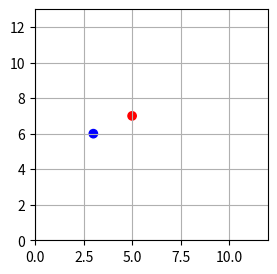
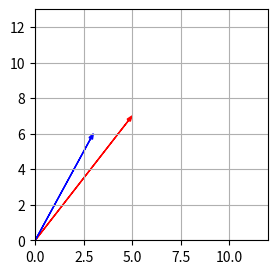
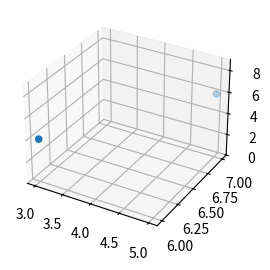
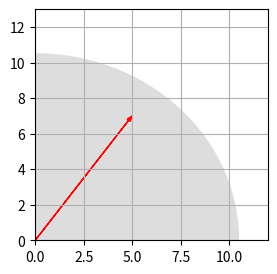
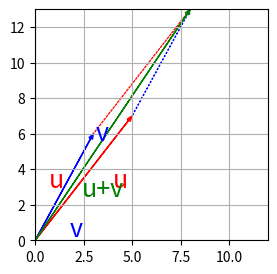
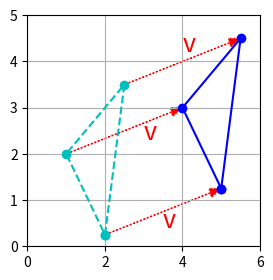
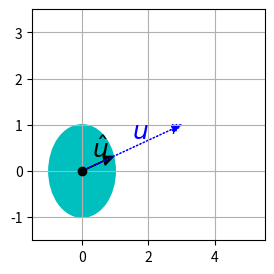
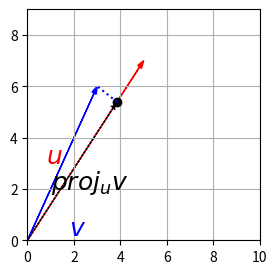

Recreate these plots in Python, in order.
#!/usr/bin/env python
# coding: utf-8

# ## Vectors
# ### Definition
# A vector is a quantity defined by a magnitude and a direction. For example, a rocket's velocity is a 3-dimensional vector: its magnitude is the speed of the rocket, and its direction is (hopefully) up. A vector can be represented by an array of numbers called *scalars*. Each scalar corresponds to the magnitude of the vector with regards to each dimension.
# 
# For example, say the rocket is going up at a slight angle: it has a vertical speed of 5,000 m/s, and also a slight speed towards the East at 10 m/s, and a slight speed towards the North at 50 m/s. The rocket's velocity may be represented by the following vector:
# 
# **velocity** $= \begin{pmatrix}
# 45 \\
# 57 \\
# 6000 \\
# \end{pmatrix}$
# 
# Note: by convention vectors are generally presented in the form of columns. Also, vector names are generally lowercase to distinguish them from matrices (which we will discuss below) and in bold (when possible) to distinguish them from simple scalar values such as ${meters\_per\_second} = 5026$.
# 
# A list of N numbers may also represent the coordinates of a point in an N-dimensional space, so it is quite frequent to represent vectors as simple points instead of arrows. A vector with 1 element may be represented as an arrow or a point on an axis, a vector with 2 elements is an arrow or a point on a plane, a vector with 3 elements is an arrow or point in space, and a vector with N elements is an arrow or a point in an N-dimensional space… which most people find hard to imagine.
# 
# 
# ###  Purpose
# Vectors have many purposes in Machine Learning, most notably to represent observations and predictions. For example, say we built a Machine Learning system to classify videos into 3 categories (good, spam, clickbait) based on what we know about them. For each video, we would have a vector representing what we know about it, such as:
# 
# **video** $= \begin{pmatrix}
# 15.5 \\
# 6.2 \\
# 3.25 \\
# 8.0
# \end{pmatrix}$
# 
# This vector could represent a video that lasts 10.5 minutes, but only 5.2% viewers watch for more than a minute, it gets 3.25 views per day on average, and it was flagged 7 times as spam. As you can see, each axis may have a different meaning.
# 
# Based on this vector our Machine Learning system may predict that there is an 80% probability that it is a spam video, 18% that it is clickbait, and 2% that it is a good video. This could be represented as the following vector:
# 
# **class_probabilities** $= \begin{pmatrix}
# 0.67 \\
# 0.45 \\
# 0.8
# \end{pmatrix}$

# ### Vectors in python

# In python, we can represente vector using python list of numbers 

# In[1]:


[12.5, 3.5, 6.75, 8.0]


# In[2]:


import numpy as np

points = np.array([12.5, 3.5, 6.75, 8.0])
points


# ## Plotting vectors 

# To plot vectors we will use matplotlib

# In[3]:


import matplotlib.pyplot as plt

get_ipython().run_line_magic('matplotlib', 'inline')


# ### 2D vectors

# In[9]:


plt.figure(figsize = (3, 3))
u = np.array([5, 7])
v = np.array([3, 6])

x_coords, y_coords = zip(u, v)
plt.scatter(x_coords, y_coords, color=["r","b"])
plt.axis([0, 12, 0, 13])
plt.grid()
plt.show()


# In[10]:


def plot_vector2d(vector2d, origin=[0, 0], **options):
    return plt.arrow(origin[0], origin[1], vector2d[0], vector2d[1],
              head_width=0.2, head_length=0.3, length_includes_head=True,
              **options)


# In[12]:


plt.figure(figsize = (3, 3))
plot_vector2d(u, color="r")
plot_vector2d(v, color="b")
plt.axis([0, 12, 0, 13])
plt.grid()
plt.show()


# ### 3D vectors

# In[14]:


plt.figure(figsize = (3, 3))
u = np.array([5, 7, 6])
v = np.array([3, 6, 4])

from mpl_toolkits.mplot3d import Axes3D

subplot3d = plt.subplot(111, projection='3d')
x_coords, y_coords, z_coords = zip(u,v)
subplot3d.scatter(x_coords, y_coords, z_coords)
subplot3d.set_zlim3d([0, 9])
plt.show()



# ### Norm
# The norm of a vector $\textbf{u}$, noted $\left \Vert \textbf{u} \right \|$, is a measure of the length (a.k.a. the magnitude) of $\textbf{u}$. There are multiple possible norms, but the most common one (and the only one we will discuss here) is the Euclidian norm, which is defined as:
# 
# $\left \Vert \textbf{u} \right \| = \sqrt{\sum_{i}{\textbf{u}_i}^2}$

# In[15]:


def vector_norm(vector):
    squares = [element**2 for element in vector]
    return sum(squares)**0.5

print("||", u, "|| =")
vector_norm(u)


# However, it is much more efficient to use NumPy's norm function,

# In[16]:


import numpy.linalg as LA

LA.norm(u)


# In[18]:


plt.figure(figsize = (3, 3))
radius = LA.norm(u)
plt.gca().add_artist(plt.Circle((0,0), radius, color="#DDDDDD"))
plot_vector2d(u, color="red")
plt.axis([0, 12, 0, 13])
plt.grid()
plt.show()


# ### Addition

# In[19]:


u + v


# ### Plotting Addition

# In[21]:


plt.figure(figsize = (3, 3))
plot_vector2d(u, color="r")
plot_vector2d(v, color="b")
plot_vector2d(v, origin=u, color="b", linestyle="dotted")
plot_vector2d(u, origin=v, color="r", linestyle="dotted")
plot_vector2d(u+v, color="g")
plt.axis([0, 12, 0, 13])
plt.text(0.7, 3, "u", color="r", fontsize=18)
plt.text(4, 3, "u", color="r", fontsize=18)
plt.text(1.8, 0.2, "v", color="b", fontsize=18)
plt.text(3.1, 5.6, "v", color="b", fontsize=18)
plt.text(2.4, 2.5, "u+v", color="g", fontsize=18)
plt.grid()
plt.show()


# Vector addition is **commutative**, meaning that $\textbf{u} + \textbf{v} = \textbf{v} + \textbf{u}$. You can see it on the previous image: following $\textbf{u}$ *then* $\textbf{v}$ leads to the same point as following $\textbf{v}$ *then* $\textbf{u}$.
# 
# Vector addition is also **associative**, meaning that $\textbf{u} + (\textbf{v} + \textbf{w}) = (\textbf{u} + \textbf{v}) + \textbf{w}$.

# In[24]:


plt.figure(figsize = (3, 3))
u = np.array([2, 5])
v = np.array([3, 1])

t1 = np.array([2, 0.25])
t2 = np.array([2.5, 3.5])
t3 = np.array([1, 2])

x_coords, y_coords = zip(t1, t2, t3, t1)
plt.plot(x_coords, y_coords, "c--", x_coords, y_coords, "co")

plot_vector2d(v, t1, color="r", linestyle=":")
plot_vector2d(v, t2, color="r", linestyle=":")
plot_vector2d(v, t3, color="r", linestyle=":")

t1b = t1 + v
t2b = t2 + v
t3b = t3 + v

x_coords_b, y_coords_b = zip(t1b, t2b, t3b, t1b)
plt.plot(x_coords_b, y_coords_b, "b-", x_coords_b, y_coords_b, "bo")

plt.text(4, 4.2, "v", color="r", fontsize=18)
plt.text(3, 2.3, "v", color="r", fontsize=18)
plt.text(3.5, 0.4, "v", color="r", fontsize=18)

plt.axis([0, 6, 0, 5])
plt.grid()
plt.show()


# ### Zero, unit and normalized vectors
# * A **zero-vector ** is a vector full of 0s.
# * A **unit vector** is a vector with a norm equal to 1.
# * The **normalized vector** of a non-null vector $\textbf{u}$, noted $\hat{\textbf{u}}$, is the unit vector that points in the same direction as $\textbf{u}$. It is equal to: $\hat{\textbf{u}} = \dfrac{\textbf{u}}{\left \Vert \textbf{u} \right \|}$
# 

# In[25]:


plt.figure(figsize = (3, 3))
plt.gca().add_artist(plt.Circle((0,0),1,color='c'))
plt.plot(0, 0, "ko")
plot_vector2d(v / LA.norm(v), color="k")
plot_vector2d(v, color="b", linestyle=":")
plt.text(0.3, 0.3, "$\hat{u}$", color="k", fontsize=18)
plt.text(1.5, 0.7, "$u$", color="b", fontsize=18)
plt.axis([-1.5, 5.5, -1.5, 3.5])
plt.grid()
plt.show()


# ## Dot product
# 
# ### Definition
# The dot product (also called *scalar product* or *inner product* in the context of the Euclidian space) of two vectors $\textbf{u}$ and $\textbf{v}$ is a useful operation that comes up fairly often in linear algebra. It is noted $\textbf{u} \cdot \textbf{v}$, or sometimes $⟨\textbf{u}|\textbf{v}⟩$ or $(\textbf{u}|\textbf{v})$, and it is defined as:
# 
# $\textbf{u} \cdot \textbf{v} = \left \Vert \textbf{u} \right \| \times \left \Vert \textbf{v} \right \| \times cos(\theta)$
# 
# where $\theta$ is the angle between $\textbf{u}$ and $\textbf{v}$.
# 
# Another way to calculate the dot product is:
# 
# $\textbf{u} \cdot \textbf{v} = \sum_i{\textbf{u}_i \times \textbf{v}_i}$

# In[26]:


def dot_product(v1, v2):
    return sum(v1i * v2i for v1i, v2i in zip(v1, v2))

dot_product(u, v)


# ### Main properties
# 
# * The dot product is **commutative**: $\textbf{u} \cdot \textbf{v} = \textbf{v} \cdot \textbf{u}$.
# * The dot product is only defined between two vectors, not between a scalar and a vector. This means that we cannot chain dot products: for example, the expression $\textbf{u} \cdot \textbf{v} \cdot \textbf{w}$ is not defined since $\textbf{u} \cdot \textbf{v}$ is a scalar and $\textbf{w}$ is a vector.
# * This also means that the dot product is **NOT associative**: $(\textbf{u} \cdot \textbf{v}) \cdot \textbf{w} ≠ \textbf{u} \cdot (\textbf{v} \cdot \textbf{w})$ since neither are defined.
# * However, the dot product is **associative with regards to scalar multiplication**: $\lambda \times (\textbf{u} \cdot \textbf{v}) = (\lambda \times \textbf{u}) \cdot \textbf{v} = \textbf{u} \cdot (\lambda \times \textbf{v})$
# * Finally, the dot product is **distributive** over addition of vectors: $\textbf{u} \cdot (\textbf{v} + \textbf{w}) = \textbf{u} \cdot \textbf{v} + \textbf{u} \cdot \textbf{w}$.

# ### Calculating the angle between vectors
# One of the many uses of the dot product is to calculate the angle between two non-zero vectors. Looking at the dot product definition, we can deduce the following formula:
# 
# $\theta = \arccos{\left ( \dfrac{\textbf{u} \cdot \textbf{v}}{\left \Vert \textbf{u} \right \| \times \left \Vert \textbf{v} \right \|} \right ) }$
# 
# Note that if $\textbf{u} \cdot \textbf{v} = 0$, it follows that $\theta = \dfrac{π}{2}$. In other words, if the dot product of two non-null vectors is zero, it means that they are orthogonal.
# 
# Let's use this formula to calculate the angle between $\textbf{u}$ and $\textbf{v}$ (in radians):

# In[27]:


u = np.array([5, 7])
v = np.array([3, 6])

def vector_angle(u, v):
    cos_theta = u.dot(v) / LA.norm(u) / LA.norm(v)
    return np.arccos(np.clip(cos_theta, -1, 1))

theta = vector_angle(u, v)
print("Angle =", theta, "radians")
print("      =", theta * 180 / np.pi, "degrees")


# ### Projecting a point onto an axis
# The dot product is also very useful to project points onto an axis. The projection of vector $\textbf{v}$ onto $\textbf{u}$'s axis is given by this formula:
# 
# $\textbf{proj}_{\textbf{u}}{\textbf{v}} = \dfrac{\textbf{u} \cdot \textbf{v}}{\left \Vert \textbf{u} \right \| ^2} \times \textbf{u}$
# 
# Which is equivalent to:
# 
# $\textbf{proj}_{\textbf{u}}{\textbf{v}} = (\textbf{v} \cdot \hat{\textbf{u}}) \times \hat{\textbf{u}}$
# 

# In[31]:


plt.figure(figsize = (3, 3))
u_normalized = u / LA.norm(u)
proj = v.dot(u_normalized) * u_normalized

plot_vector2d(u, color="r")
plot_vector2d(v, color="b")

plot_vector2d(proj, color="k", linestyle=":")
plt.plot(proj[0], proj[1], "ko")

plt.plot([proj[0], v[0]], [proj[1], v[1]], "b:")

plt.text(1, 2, "$proj_u v$", color="k", fontsize=18)
plt.text(1.8, 0.2, "$v$", color="b", fontsize=18)
plt.text(0.8, 3, "$u$", color="r", fontsize=18)

plt.axis([0, 10, 0, 9])
plt.grid()
plt.show()


# In[ ]:




